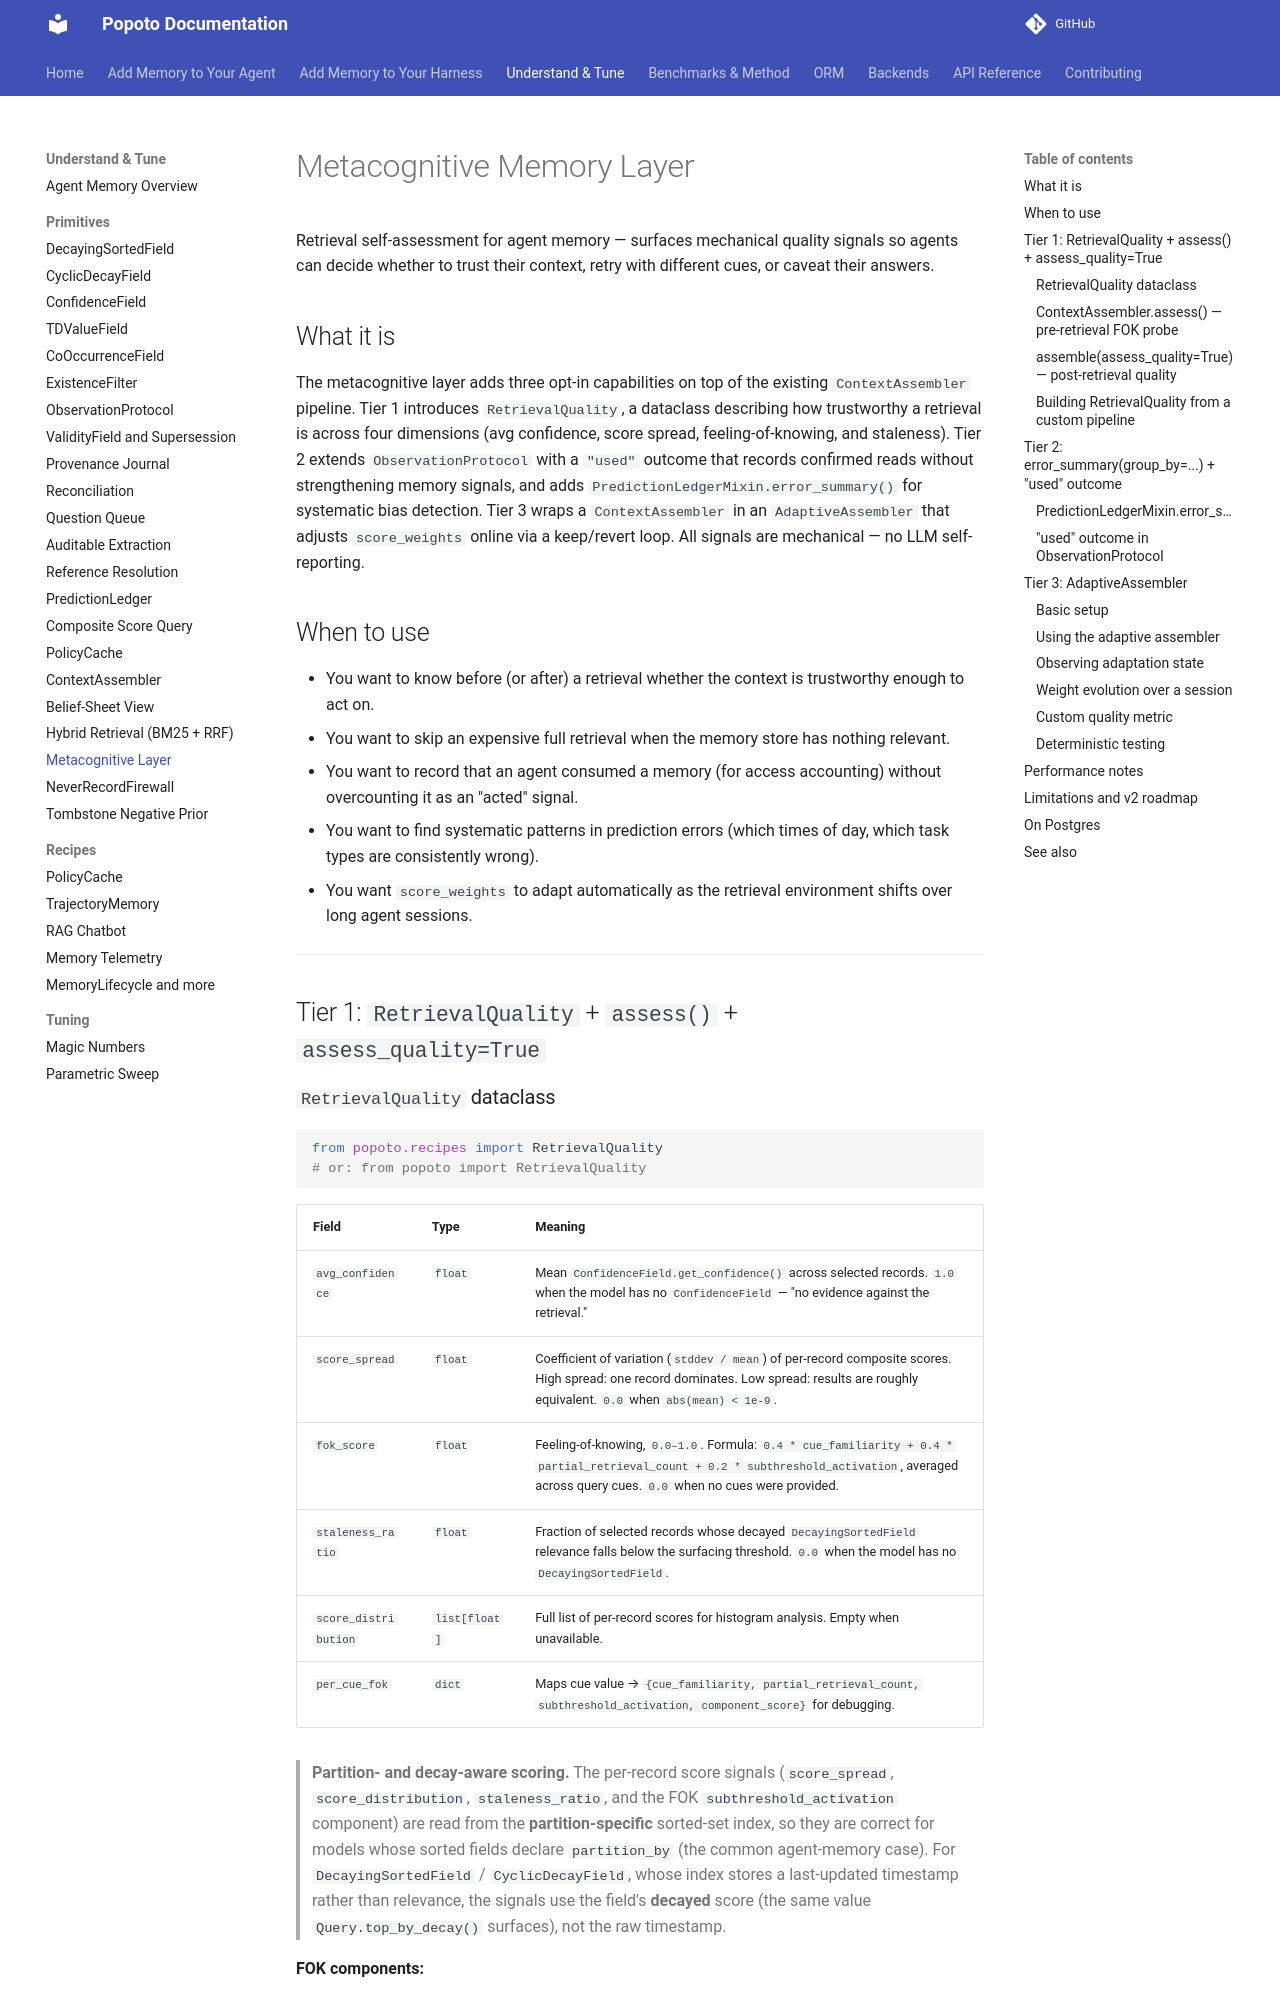

repository: tomcounsell/popoto · page: features/metacognitive-layer/index.html · generator: mkdocs

# Metacognitive Memory Layer

Retrieval self-assessment for agent memory — surfaces mechanical quality signals so agents can decide whether to trust their context, retry with different cues, or caveat their answers.

## What it is

The metacognitive layer adds three opt-in capabilities on top of the existing `ContextAssembler` pipeline. Tier 1 introduces `RetrievalQuality`, a dataclass describing how trustworthy a retrieval is across four dimensions (avg confidence, score spread, feeling-of-knowing, and staleness). Tier 2 extends `ObservationProtocol` with a `"used"` outcome that records confirmed reads without strengthening memory signals, and adds `PredictionLedgerMixin.error_summary()` for systematic bias detection. Tier 3 wraps a `ContextAssembler` in an `AdaptiveAssembler` that adjusts `score_weights` online via a keep/revert loop. All signals are mechanical — no LLM self-reporting.

## When to use

- You want to know before (or after) a retrieval whether the context is trustworthy enough to act on.
- You want to skip an expensive full retrieval when the memory store has nothing relevant.
- You want to record that an agent consumed a memory (for access accounting) without overcounting it as an "acted" signal.
- You want to find systematic patterns in prediction errors (which times of day, which task types are consistently wrong).
- You want `score_weights` to adapt automatically as the retrieval environment shifts over long agent sessions.

---

## Tier 1: `RetrievalQuality` + `assess()` + `assess_quality=True`
